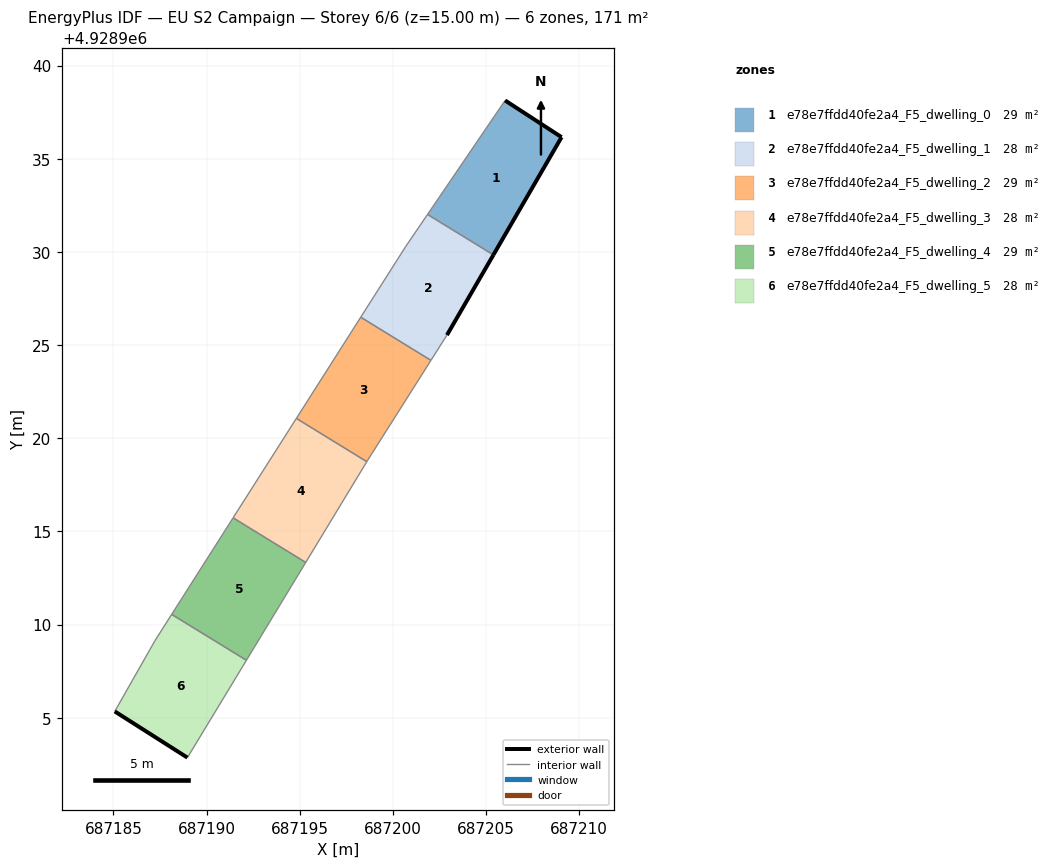
=== STOREY PLAN SPEC (per zone: floor XY polygon, exterior-wall plan segments, windows/doors) ===
zone 1: e78e7ffdd40fe2a4_F5_dwelling_0  (28.5 m²)
  floor: (687205.40, 4928929.84) (687209.05, 4928936.16) (687206.02, 4928938.13) (687201.86, 4928932.01)
  exterior wall: (687206.02, 4928938.13) – (687209.05, 4928936.16)  [3.6 m]
  exterior wall: (687209.05, 4928936.16) – (687205.40, 4928929.84)  [7.3 m]
  interior walls: 2
zone 2: e78e7ffdd40fe2a4_F5_dwelling_1  (28.5 m²)
  floor: (687202.90, 4928925.54) (687205.40, 4928929.84) (687201.86, 4928932.01) (687200.69, 4928930.30) (687198.28, 4928926.49) (687202.04, 4928924.18)
  exterior wall: (687205.40, 4928929.84) – (687202.90, 4928925.54)  [5.0 m]
  interior walls: 5
zone 3: e78e7ffdd40fe2a4_F5_dwelling_2  (28.5 m²)
  floor: (687198.65, 4928918.83) (687202.04, 4928924.18) (687198.28, 4928926.49) (687194.82, 4928921.06) (687198.60, 4928918.74)
  interior walls: 5
zone 4: e78e7ffdd40fe2a4_F5_dwelling_3  (28.5 m²)
  floor: (687195.32, 4928913.33) (687198.60, 4928918.74) (687194.82, 4928921.06) (687191.43, 4928915.73)
  interior walls: 4
zone 5: e78e7ffdd40fe2a4_F5_dwelling_4  (28.5 m²)
  floor: (687192.14, 4928908.08) (687195.32, 4928913.33) (687191.43, 4928915.73) (687188.13, 4928910.54)
  interior walls: 4
zone 6: e78e7ffdd40fe2a4_F5_dwelling_5  (28.5 m²)
  floor: (687188.97, 4928902.86) (687192.14, 4928908.08) (687188.13, 4928910.54) (687187.23, 4928909.14) (687185.07, 4928905.34)
  exterior wall: (687188.97, 4928902.86) – (687185.07, 4928905.34)  [4.6 m]
  interior walls: 4

=== DERIVED (storey summary) ===
Building: EU S2 Campaign
Storey: 6 of 6  (floor level z = 15.00 m)
Storey gross floor area: 171.0 m²
Zones on this storey: 6
  - e78e7ffdd40fe2a4_F5_dwelling_0: floor 28.5 m²; exterior wall 10.9 m (32.7 m²); WWR 0.0%
  - e78e7ffdd40fe2a4_F5_dwelling_1: floor 28.5 m²; exterior wall 5.0 m (14.9 m²); WWR 0.0%
  - e78e7ffdd40fe2a4_F5_dwelling_2: floor 28.5 m²
  - e78e7ffdd40fe2a4_F5_dwelling_3: floor 28.5 m²
  - e78e7ffdd40fe2a4_F5_dwelling_4: floor 28.5 m²
  - e78e7ffdd40fe2a4_F5_dwelling_5: floor 28.5 m²; exterior wall 4.6 m (13.9 m²); WWR 0.0%
Zone adjacency (shared interzone walls):
  - e78e7ffdd40fe2a4_F5_dwelling_0 ↔ e78e7ffdd40fe2a4_F5_dwelling_1
  - e78e7ffdd40fe2a4_F5_dwelling_1 ↔ e78e7ffdd40fe2a4_F5_dwelling_2
  - e78e7ffdd40fe2a4_F5_dwelling_2 ↔ e78e7ffdd40fe2a4_F5_dwelling_3
  - e78e7ffdd40fe2a4_F5_dwelling_3 ↔ e78e7ffdd40fe2a4_F5_dwelling_4
  - e78e7ffdd40fe2a4_F5_dwelling_4 ↔ e78e7ffdd40fe2a4_F5_dwelling_5